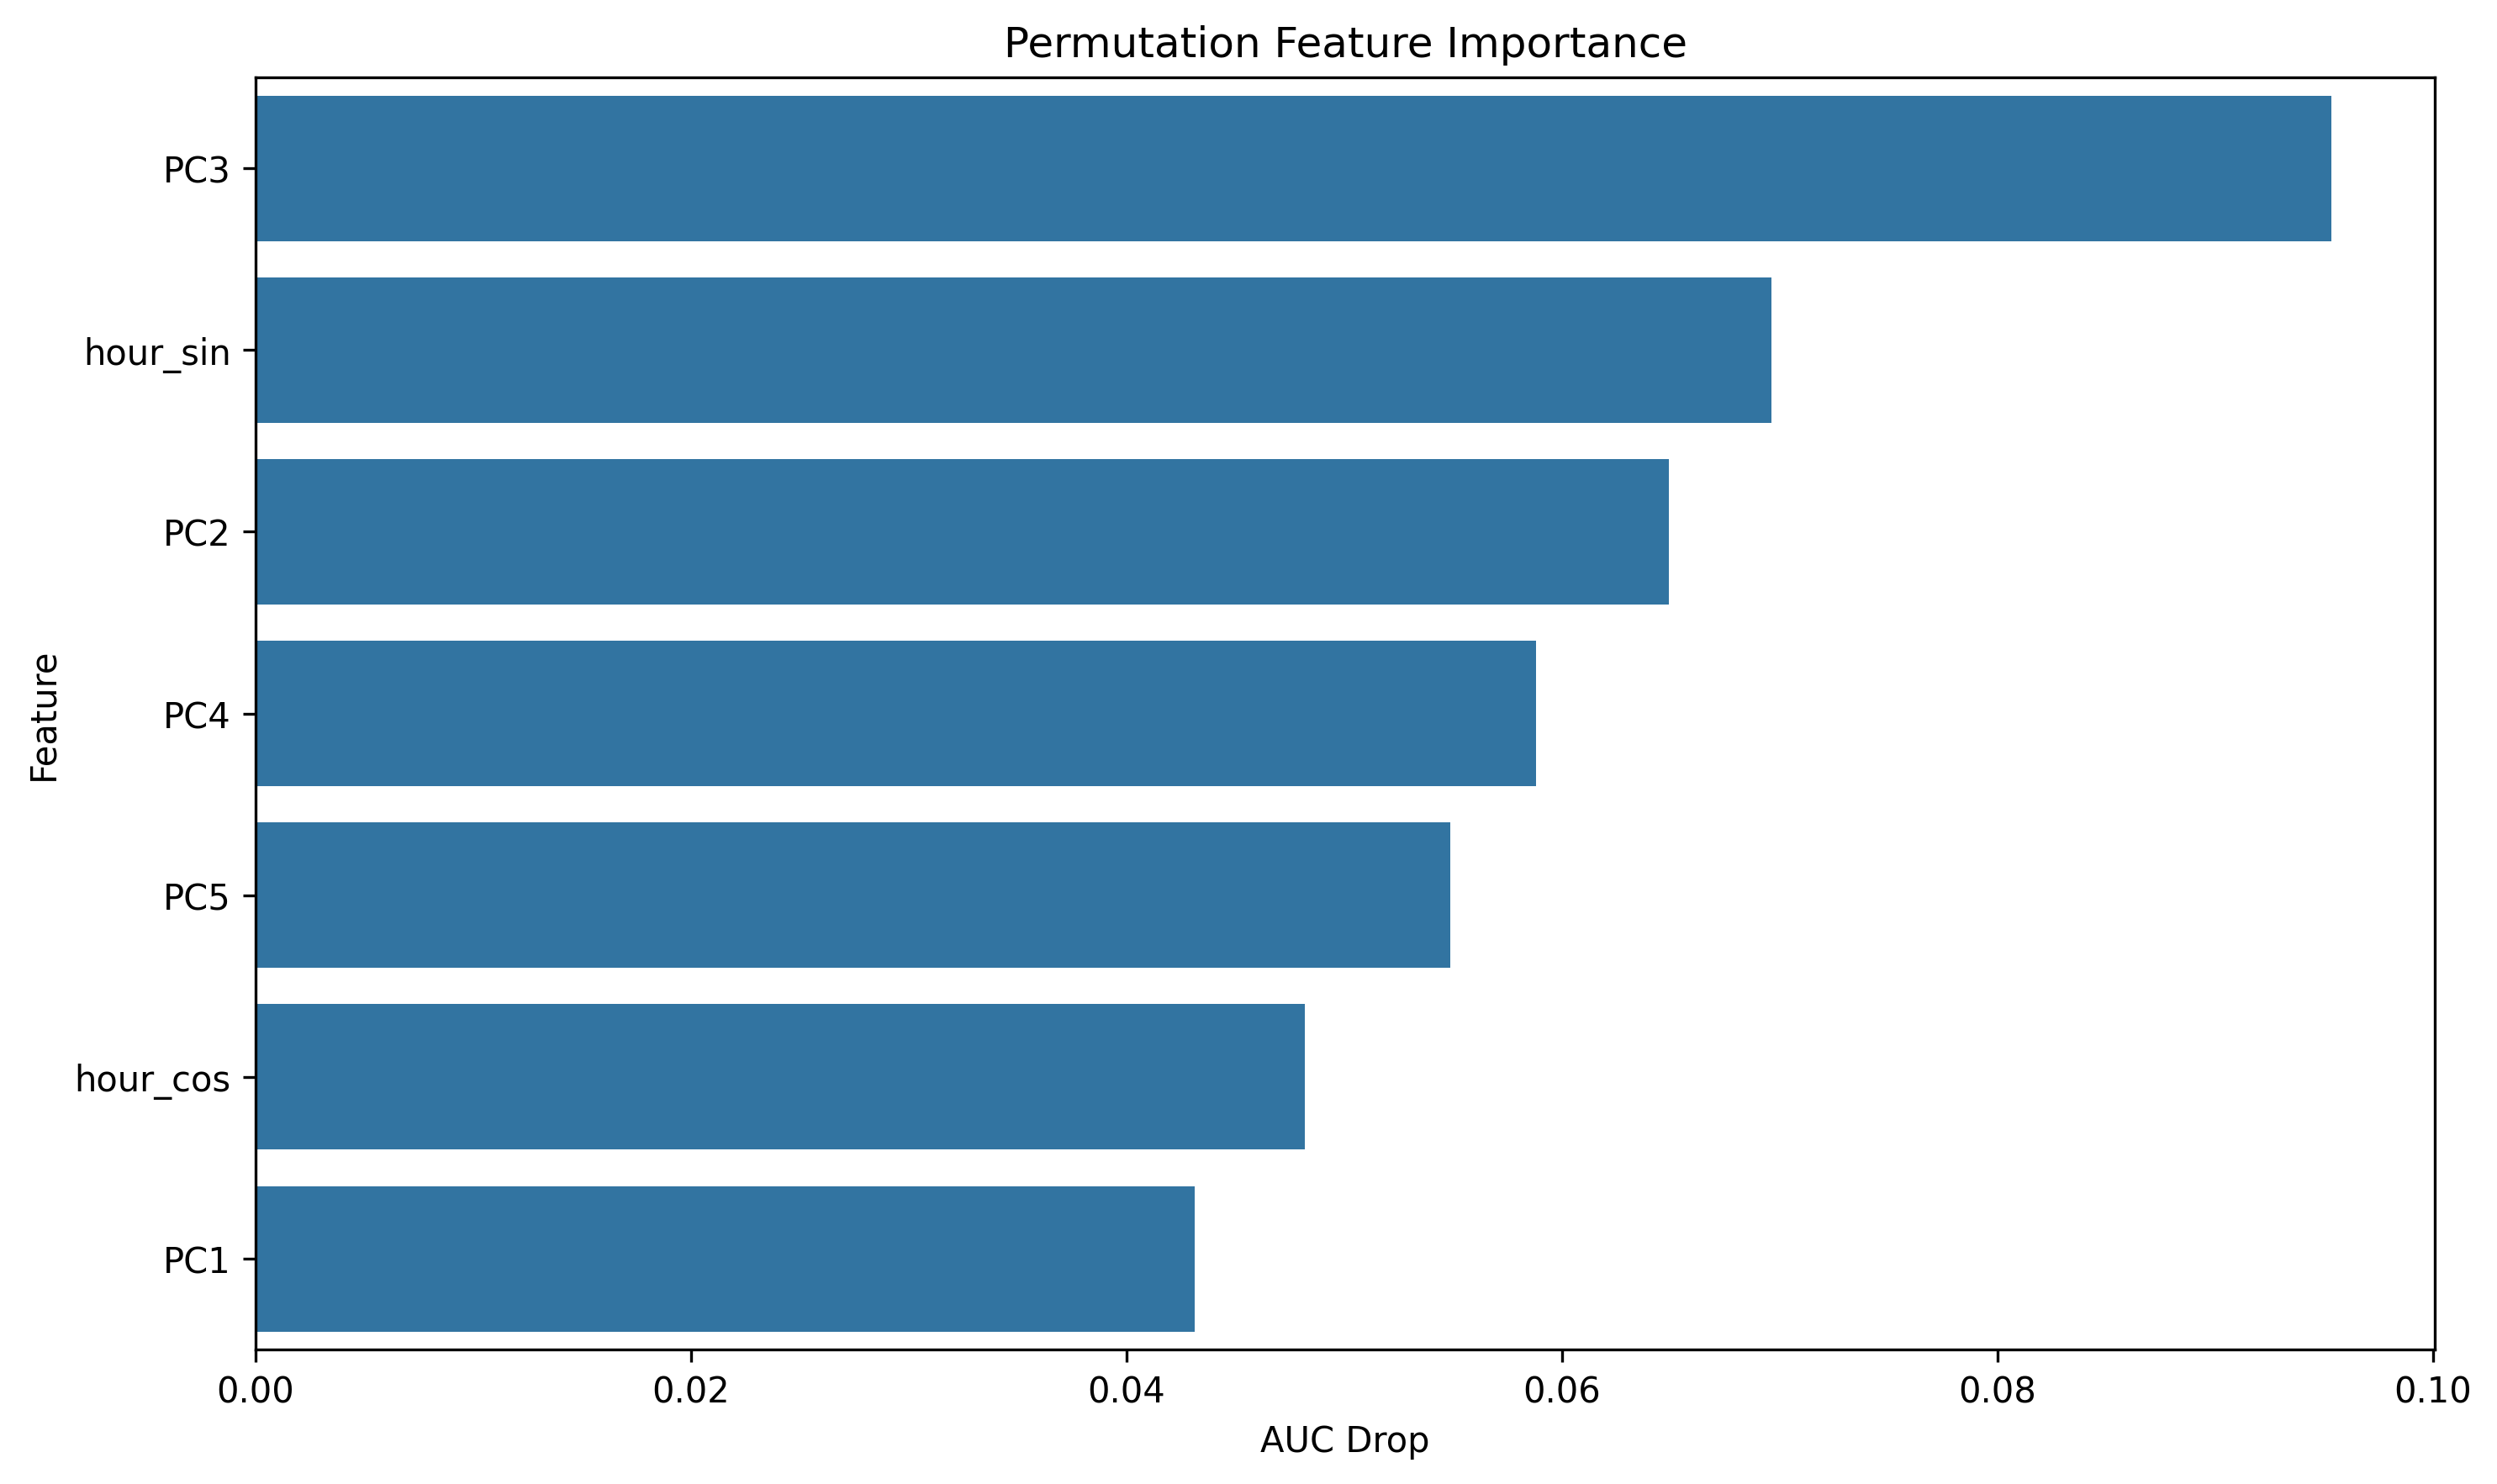

The table this chart was drawn from, first rows:
feature, importance
PC3, 0.09532
hour_sin, 0.06962
PC2, 0.0649
PC4, 0.0588
PC5, 0.05486
hour_cos, 0.04821
PC1, 0.04315
